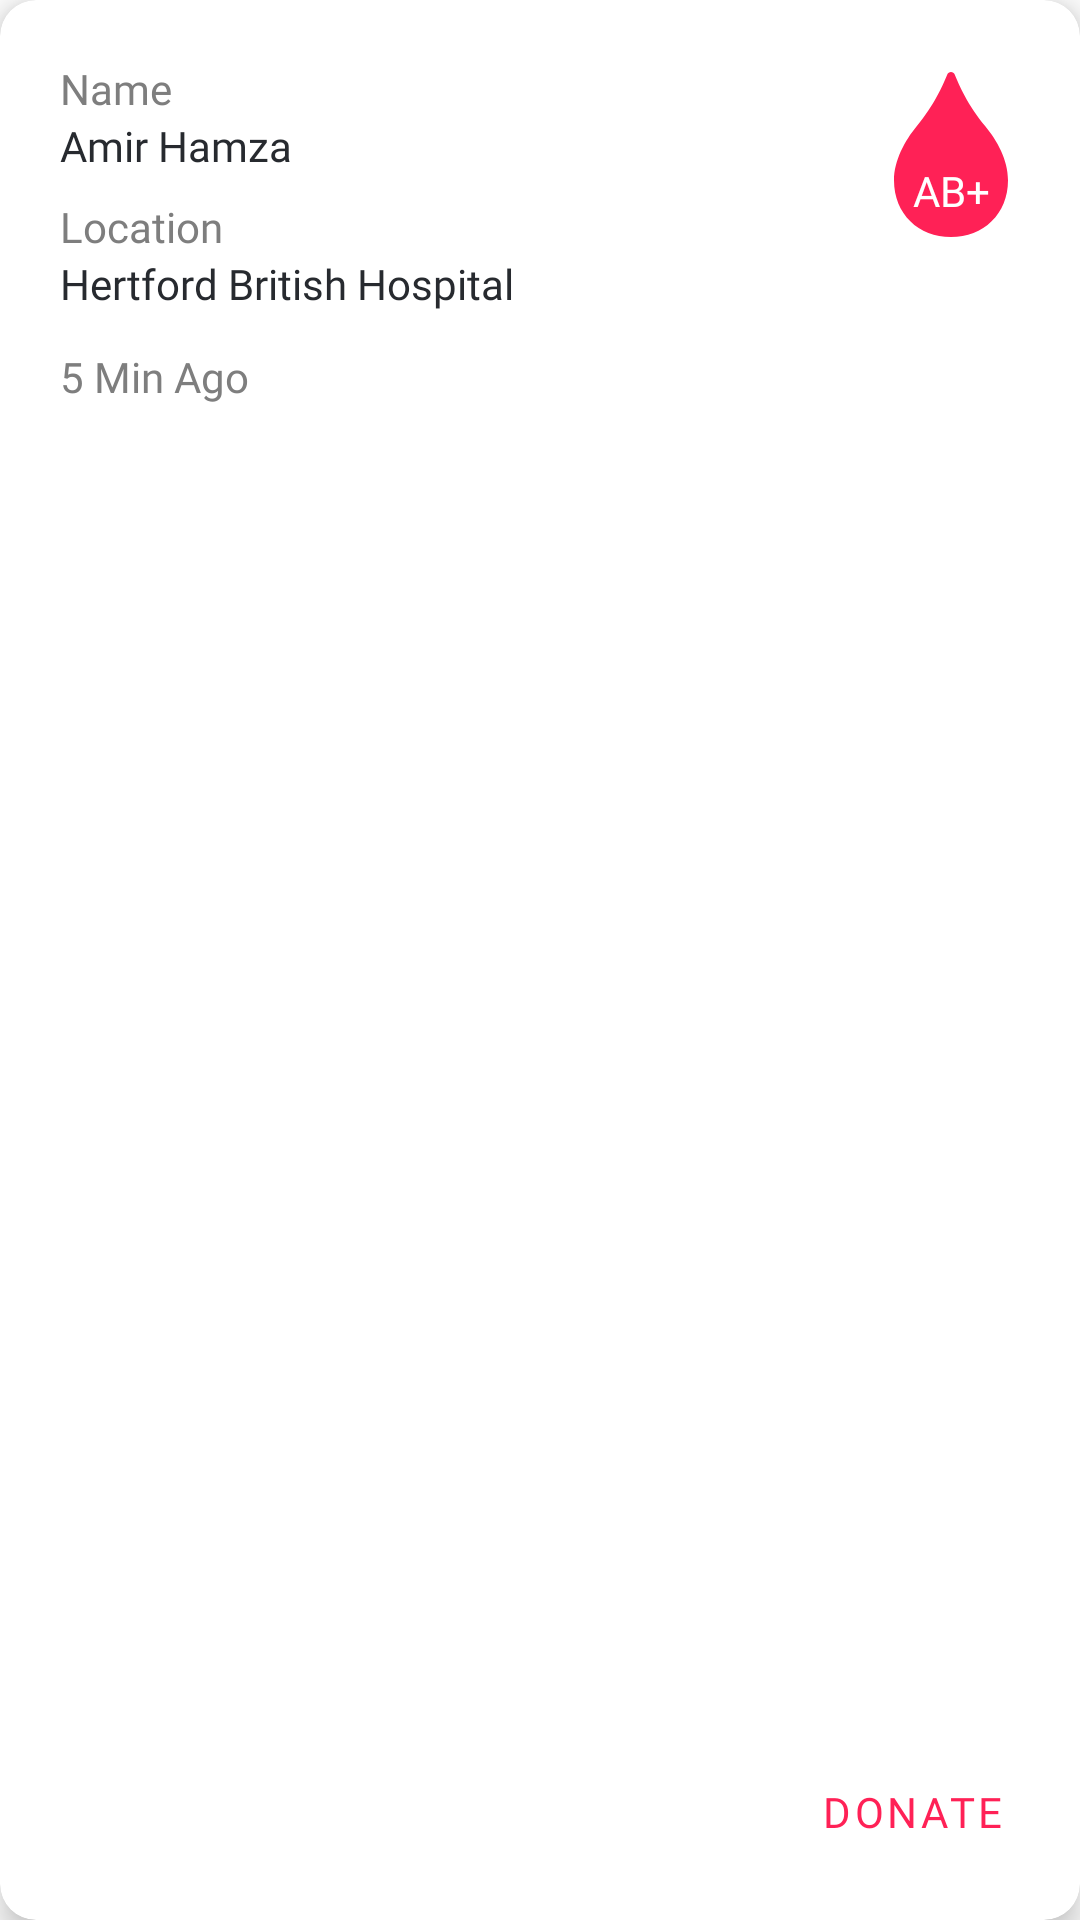

Here is an Android app screen rendered from its layout file. Give the layout XML and the strings, colors and styles it references.
<!-- AndroidManifest.xml: application theme Theme.BloodDonation -->
<!-- res/layout/donor_request_single_row.xml -->
<?xml version="1.0" encoding="utf-8"?>
<androidx.cardview.widget.CardView xmlns:android="http://schemas.android.com/apk/res/android"
    xmlns:app="http://schemas.android.com/apk/res-auto"
    android:layout_width="match_parent"
    android:layout_height="wrap_content"
    android:layout_marginStart="12dp"
    android:layout_marginEnd="12dp"
    android:layout_marginTop="8dp"
    android:layout_marginBottom="8dp"
    app:cardBackgroundColor="@color/white"
    app:cardCornerRadius="12dp"
    app:cardElevation="6dp">

    <androidx.constraintlayout.widget.ConstraintLayout
        android:layout_width="match_parent"
        android:layout_height="match_parent"
        android:layout_margin="12dp">

        <TextView
            android:id="@+id/textView5"
            android:layout_width="wrap_content"
            android:layout_height="wrap_content"
            android:layout_marginStart="8dp"
            android:layout_marginTop="8dp"
            android:fontFamily="@font/poppins"
            android:text="Name"
            android:textColor="#7E7E7E"
            app:layout_constraintStart_toStartOf="parent"
            app:layout_constraintTop_toTopOf="parent" />

        <TextView
            android:id="@+id/nameTxt"
            android:layout_width="wrap_content"
            android:layout_height="wrap_content"
            android:layout_marginStart="8dp"
            android:layout_marginTop="0dp"
            android:fontFamily="@font/poppins_medium"
            android:text="Amir Hamza"
            android:textColor="@color/text_black"
            app:layout_constraintStart_toStartOf="parent"
            app:layout_constraintTop_toBottomOf="@+id/textView5" />


        <TextView
            android:id="@+id/textView7"
            android:layout_width="wrap_content"
            android:layout_height="wrap_content"
            android:layout_marginStart="8dp"
            android:layout_marginTop="8dp"
            android:fontFamily="@font/poppins"
            android:text="Location"
            android:textColor="#7E7E7E"
            app:layout_constraintStart_toStartOf="parent"
            app:layout_constraintTop_toBottomOf="@+id/nameTxt" />

        <TextView
            android:id="@+id/locationTxt"
            android:layout_width="wrap_content"
            android:layout_height="wrap_content"
            android:layout_marginStart="8dp"
            android:layout_marginTop="0dp"
            android:fontFamily="@font/poppins_medium"
            android:text="Hertford British Hospital"
            android:textColor="@color/text_black"
            app:layout_constraintStart_toStartOf="parent"
            app:layout_constraintTop_toBottomOf="@+id/textView7" />

        <TextView
            android:id="@+id/uploadedDate"
            android:layout_width="wrap_content"
            android:layout_height="wrap_content"
            android:layout_marginStart="8dp"
            android:layout_marginTop="12dp"
            android:fontFamily="@font/poppins_medium"
            android:text="5 Min Ago"
            android:textColor="#7E7E7E"
            app:layout_constraintStart_toStartOf="parent"
            app:layout_constraintTop_toBottomOf="@+id/locationTxt" />

        <ImageView
            android:id="@+id/blood_group_img"
            android:layout_width="wrap_content"
            android:layout_height="wrap_content"
            android:layout_marginTop="12dp"
            android:layout_marginEnd="12dp"
            android:src="@drawable/ic_blood_group"
            app:layout_constraintEnd_toEndOf="parent"
            app:layout_constraintTop_toTopOf="parent" />

        <TextView
            android:id="@+id/bloodGroup"
            android:layout_width="0dp"
            android:layout_height="wrap_content"
            android:text="AB+"
            android:textColor="@color/white"
            android:fontFamily="@font/poppins_semibold"
            android:layout_marginBottom="6dp"
            android:gravity="center"
            app:layout_constraintBottom_toBottomOf="@+id/blood_group_img"
            app:layout_constraintEnd_toEndOf="@+id/blood_group_img"
            app:layout_constraintStart_toStartOf="@+id/blood_group_img"
 />


        <Button
            android:id="@+id/donateBtn"
            style="@style/Widget.MaterialComponents.Button.TextButton"
            android:layout_width="wrap_content"
            android:layout_height="wrap_content"
            android:fontFamily="@font/poppins_medium"
            android:text="Donate"
            android:textColor="@color/color_primary"
            app:layout_constraintBottom_toBottomOf="parent"
            app:layout_constraintEnd_toEndOf="parent" />


    </androidx.constraintlayout.widget.ConstraintLayout>


</androidx.cardview.widget.CardView>
<!-- resources referenced by this layout -->
<resources>
  <color name="color_primary">#FF2156</color>
  <color name="text_black">#272A2F</color>
  <color name="white">#FFFFFFFF</color>
  <!-- drawable ic_blood_group (drawable) -->
  <vector xmlns:android="http://schemas.android.com/apk/res/android"
      android:width="38dp"
      android:height="55dp"
      android:viewportWidth="38"
      android:viewportHeight="55">
    <path
        android:pathData="M30.5024,18.1445C24.4737,10.8218 21.8086,4.5939 20.2823,0.878C19.799,-0.2927 18.1962,-0.2927 17.7177,0.878C16.1914,4.5939 13.5263,10.8218 7.4976,18.1445C3.7225,22.7325 0,29.4486 0,36.0651C0,47.355 8.2249,55 19,55C29.7751,55 38,47.3502 38,36.0651C38,29.1879 34.2775,22.7325 30.5024,18.1445Z"
        android:fillColor="#FF2156"/>
  
  </vector>
  <style name="Theme.BloodDonation" parent="Theme.MaterialComponents.Light.NoActionBar">
          
          <item name="colorPrimary">#FF3767</item>
          <item name="colorPrimaryVariant">@color/color_primary</item>
          <item name="colorOnPrimary">@color/white</item>
          
          <item name="colorSecondary">@color/white</item>
          <item name="colorSecondaryVariant">@color/teal_700</item>
          <item name="colorOnSecondary">@color/black</item>
          
          <item name="android:statusBarColor" tools:targetApi="l">?attr/colorPrimary</item>
  
          
      </style>
  <color name="teal_700">#FF018786</color>
  <color name="black">#FF000000</color>
</resources>
